Run: headless pygame with SDL's dummy video driver; simulated clock (each Clock.tick advances the game by its frame time, no real sleeping); random seed 0; keys injected as events and as key.get_pressed() state; no mouse input.
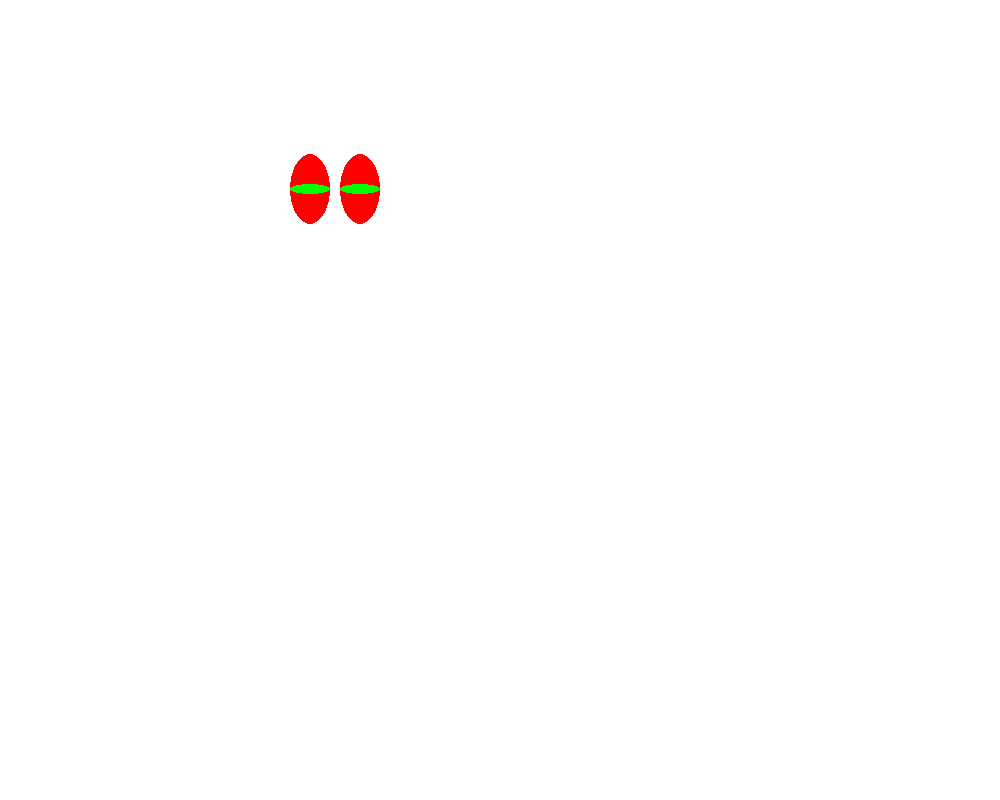
Frame 1 of 1 · flips 1–60 · no input (game ended)

The pygame program that drew these frames:

import pygame, sys, random, time
from pygame.locals import *
pygame.init()
 
# Colours
BACKGROUND = (255, 255, 255)
RED = (255, 0, 0)
GREEN = (0, 255, 0)
 
# Game Setup/Global variables
FPS = 60
fpsClock = pygame.time.Clock()
WINDOW_WIDTH = 1000
WINDOW_HEIGHT = 800

 
WINDOW = pygame.display.set_mode((WINDOW_WIDTH, WINDOW_HEIGHT))
pygame.display.set_caption('Beat the Bug Eyes!')
 
## Function definitions

# Introduction message and controls
def intro() :
  print ("BUG EYES")
  time.sleep(1)
  print ("Bug eyes surround your ship.")
  time.sleep(1)
  print ("Bug eyes surround the earth.")
  time.sleep(1)
  print ("Kill them quickly, or everyone will die.")
  time.sleep(1)
  print ("use the arrow keys to indicate the diagonal direction the eyes appear in, your final score must be under 10.")
  print ("You have to survive 10 waves")
  time.sleep(3)

# Closing message 
def outro(score) :
  print (f"Final score: {score}")
  if score < 10 :
    print ("Congratulations for saving your planet! You will be remembered.")
  else :
    print ("...")
    time.sleep(1)
    print ("You let everyone die. Despicable")

# Function for drawing the eyes in a random spot
def drawEyes (rand) :

  pygame.display.update
  if rand == 1 :
    down = random.uniform(5, 250)
    across = random.uniform(5, 350)
  elif rand == 2 :
    down = random.uniform(5, 250)
    across = random.uniform(550, 900)
  elif rand == 3 :
    down = random.uniform(400, 700)
    across = random.uniform(5, 350)
  else :
    down = random.uniform(400, 700)
    across = random.uniform(550, 900)
  eye1 = pygame.Rect(across, down, 40 ,70)
  eye2 = pygame.Rect(across + 50, down, 40 ,70)
  pupil1 = pygame.Rect(across, down + 30, 40 ,10)
  pupil2 = pygame.Rect(across + 50, down + 30, 40 ,10)
  pygame.draw.ellipse(WINDOW, RED, eye1)
  pygame.draw.ellipse(WINDOW, RED, eye2)
  pygame.draw.ellipse(WINDOW, GREEN, pupil1)
  pygame.draw.ellipse(WINDOW, GREEN, pupil2)
  pygame.display.update()
  fpsClock.tick(FPS)
  return (across, down)

#Makes a small explosion when the correct input is registered
def alienDeath(across, down) :
  WINDOW.fill(BACKGROUND)
  pygame.display.update()
  pygame.draw.circle(WINDOW, RED, (across, down), 80)
  pygame.display.update()
  time.sleep(1)
  WINDOW.fill(BACKGROUND)
  pygame.display.update()

# Function for looking for an input from the player
def inputLoop(rand) :
  initialTime = time.time()
  pygame.display.update()
  fpsClock.tick(FPS)
  keyPressed = False
  for event in pygame.event.get() :
    while keyPressed == False :
      pygame.event.pump()
      pressed = pygame.key.get_pressed()
      if rand == 1 and pressed[K_LEFT] and pressed[K_UP] :
        keyPressed = True
      elif rand == 2 and pressed[K_RIGHT] and pressed[K_UP] :
        keyPressed = True
      elif rand == 3 and pressed[K_LEFT] and pressed[K_DOWN] :
        keyPressed = True
      elif rand == 4 and pressed[K_RIGHT] and pressed[K_DOWN] :
        keyPressed = True
      if rand == 1 :
        if pressed[K_RIGHT] or pressed[K_DOWN] :
          keyPressed = False
      elif rand == 2 :
        if pressed[K_LEFT] or pressed[K_DOWN] :
         keyPressed = False
      elif rand == 3 :
        if pressed[K_RIGHT] or pressed[K_UP] :
          keyPressed = False
      elif rand == 4 : 
        if pressed[K_LEFT] or pressed[K_UP] :
          keyPressed = False
  return(initialTime)

# Function for handling all the functions regarding the visual bugs eyes and inputs
def bugEyes(rand) :
  across, down = drawEyes(rand)
  initialTime = inputLoop(rand)
  tps = time.time()
  roundScore = round((tps - initialTime), 2)
  return (roundScore)
  



# The main function that controls the game
def main () :
  # Decleare variables within main
  looping = True
  turn = 1
  score = 0
  # The main game loop
  while looping :
    # Get inputs, make the game quittable in the beginning
    for event in pygame.event.get() :
      if event.type == QUIT :
        looping = False

    # Render elements of the game
    WINDOW.fill(BACKGROUND)
    pygame.display.update()
    fpsClock.tick(FPS)
    # Game introduction and controls
    intro()

    # what happens each turn
    while turn <= 10 :
      pygame.event.get()
      # Render elements of the game
      WINDOW.fill(BACKGROUND)
      pygame.display.update()
      fpsClock.tick(FPS)
      # Delay game for a random time between 2 and 4 seconds
      time.sleep(random.uniform(2,4))
      #print(turn) DOS
      #rand = 3 DOS
      
      # Assigns a random integer from 1 to 4 for which quadrant the eyes are going to be in then draws them
      rand = random.randint(1, 4)
      

      # Asks for player input and assigns a score depending on the player's speed
      #print (f"rand: {rand}") DOS
      score = round(score + bugEyes(rand), 2)
      

      # Displays the player score after every wave/turn
      print (f"score: {score}")
      turn += 1
    
    
    # Displays final score and closing message
    outro(score)
    
    # Quit game
    pygame.quit()
    quit()

main()
